Run: headless pygame with SDL's dummy video driver; simulated clock (each Clock.tick advances the game by its frame time, no real sleeping); random seed 0; keys injected as events and as key.get_pressed() state; no mouse input.
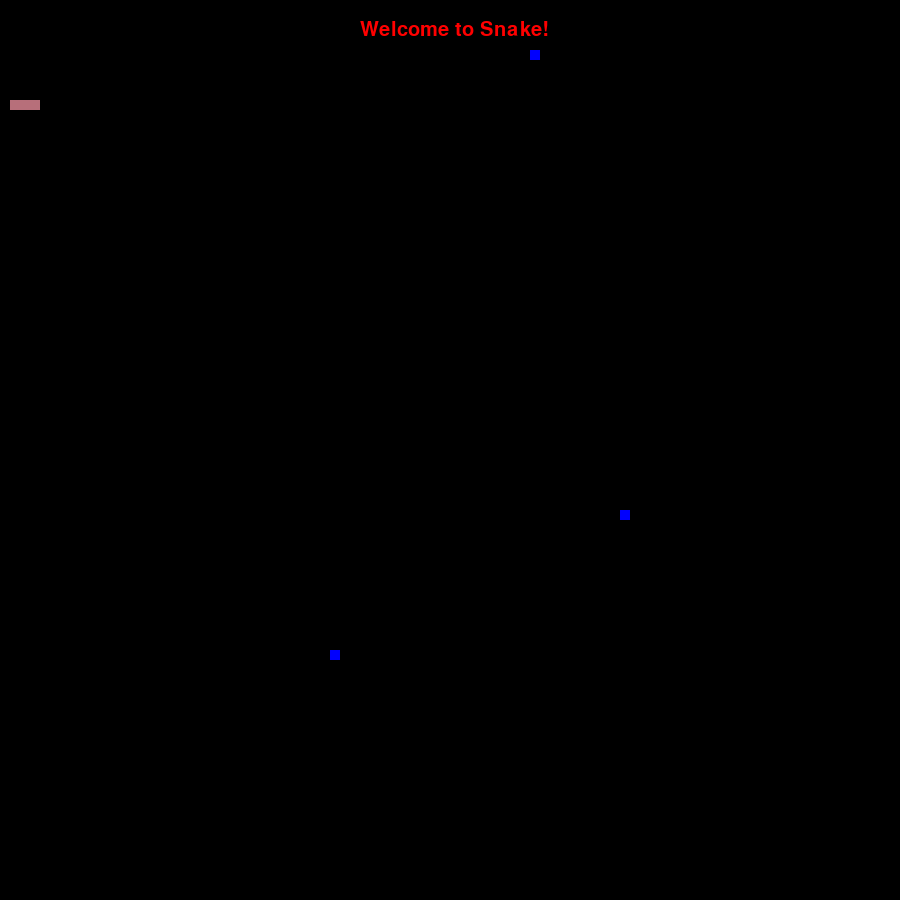
Frame 1 of 4 · flips 1–60 · no input
Frame 2 of 4 · flips 61–180 · tapped SPACE, RETURN · held RIGHT (→), D · screen unchanged from frame 1, image omitted
Frame 3 of 4 · flips 181–300 · held DOWN (↓), S · screen unchanged from frame 2, image omitted
Frame 4 of 4 · flips 301–420 · held LEFT (←), A, UP (↑), W · screen unchanged from frame 3, image omitted

The pygame program that drew these frames:

import pygame, sys
from pygame.math import Vector2
import random

class Snake:
    def __init__(self):
        self.body = [Vector2(3, 10), Vector2(2, 10), Vector2(1, 10)]
        self.direction = Vector2(1, 0)
        self.new_block = False

    def draw_snake(self):
        for block in self.body:
            x_pos = int(block.x * 10)
            y_pos = int(block.y * 10)
            block_rect = pygame.Rect(x_pos, y_pos, cell_size, cell_size)
            pygame.draw.rect(screen, (183, 111, 122), block_rect)

    def move_snake(self):
        if self.new_block:
            body_copy = self.body[:]
            body_copy.insert(0, body_copy[0] + self.direction)
            self.body = body_copy[:]
            self.new_block = False
        else:
            body_copy = self.body[:-1]
            body_copy.insert(0, body_copy[0] + self.direction)
            self.body = body_copy[:]

    def add_block(self):
        self.new_block = True

def random_pos():
    x = random.randint(0, cell_number - 1 )
    y = random.randint(0, cell_number - 1)
    return x * cell_size , y * cell_size

def target_fruit():
    return random.randint(0, 2)

class Fruit:
    def __init__(self):
        self.target_fruit = target_fruit()
        self.fruit_pos = [Vector2(random_pos()), Vector2(random_pos()), Vector2(random_pos())]


    def draw_fruit(self):
        for block in self.fruit_pos:
            fruit_rect = pygame.Rect(int(block.x), int(block.y), cell_size, cell_size)
            pygame.draw.rect(screen, pygame.Color('blue'), fruit_rect)

class Map:
    def __init__(self):
        pass

    # Need to add map layouts graphics

    # Need to add Snake graphics

    # Need to add Fruits graphics


class Text:
    def __init__(self):
        self.position = Vector2( (cell_number * cell_size) / 2.5, 20)
        self.text = "Welcome to Snake!"

class Main:
    def __init__(self):
        self.snake = Snake()
        self.fruit = Fruit()
        self.text = Text()
        self.game_start = True

    def game_over(self):
        self.game_start = False

    def update(self):
        self.snake.move_snake()
        self.collision()
        self.check_fail()

    def check_fail(self):
        if not 0 <= self.snake.body[0].x < cell_number or not 0 <= self.snake.body[0].y < cell_number:
            self.game_over()

        for blocks in self.snake.body[1:]:
            if blocks == self.snake.body[0]:
                self.game_over()

    def draw_main(self):
        self.snake.draw_snake()
        self.fruit.draw_fruit()

    def collision(self):
        target_pos = self.fruit.fruit_pos[self.fruit.target_fruit]
        snake_head = self.snake.body[0]

        # snake head and target fruit collision check
        if snake_head == target_pos:
            self.snake.add_block()
            # Respawn a new target fruit position
            self.fruit.target_fruit = target_fruit()
            # Reposition fruits
            self.fruit.fruit_pos = [Vector2(random_pos()), Vector2(random_pos()), Vector2(random_pos())]


        # check between snake head is hitting other fruits which is not target fruit
        for fruits in self.fruit.fruit_pos:
            if fruits != target_pos and snake_head == fruits:
                self.game_over()

pygame.init()

cell_size = 10
cell_number = 90

screen = pygame.display.set_mode((cell_size * cell_number, cell_size * cell_number))
clock = pygame.time.Clock()

font = pygame.font.SysFont("comics", 30)

main = Main()

text_surface = font.render(main.text.text, True, pygame.Color("Red"))

SCREEN_UPDATE = pygame.USEREVENT
pygame.time.set_timer(SCREEN_UPDATE, 150)

while main.game_start:
    for event in pygame.event.get():
        if event.type == pygame.QUIT:
            pygame.quit()
            sys.exit()

        if event.type == SCREEN_UPDATE:
            main.update()

        if event.type == pygame.KEYDOWN:
            if event.key == pygame.K_UP:
                if main.snake.direction.y != 1:
                    main.snake.direction = Vector2(0, -1)
            if event.key == pygame.K_DOWN:
                if main.snake.direction.y != -1:
                    main.snake.direction = Vector2(0, 1)
            if event.key == pygame.K_LEFT:
                if main.snake.direction.x != 1:
                    main.snake.direction = Vector2(-1, 0)
            if event.key == pygame.K_RIGHT:
                if main.snake.direction.x != -1:
                    main.snake.direction = Vector2(1, 0)

    # Draw all our elements
    screen.fill((0, 0, 0))
    screen.blit(text_surface, main.text.position)
    main.draw_main()
    pygame.display.update()
    clock.tick(60)
